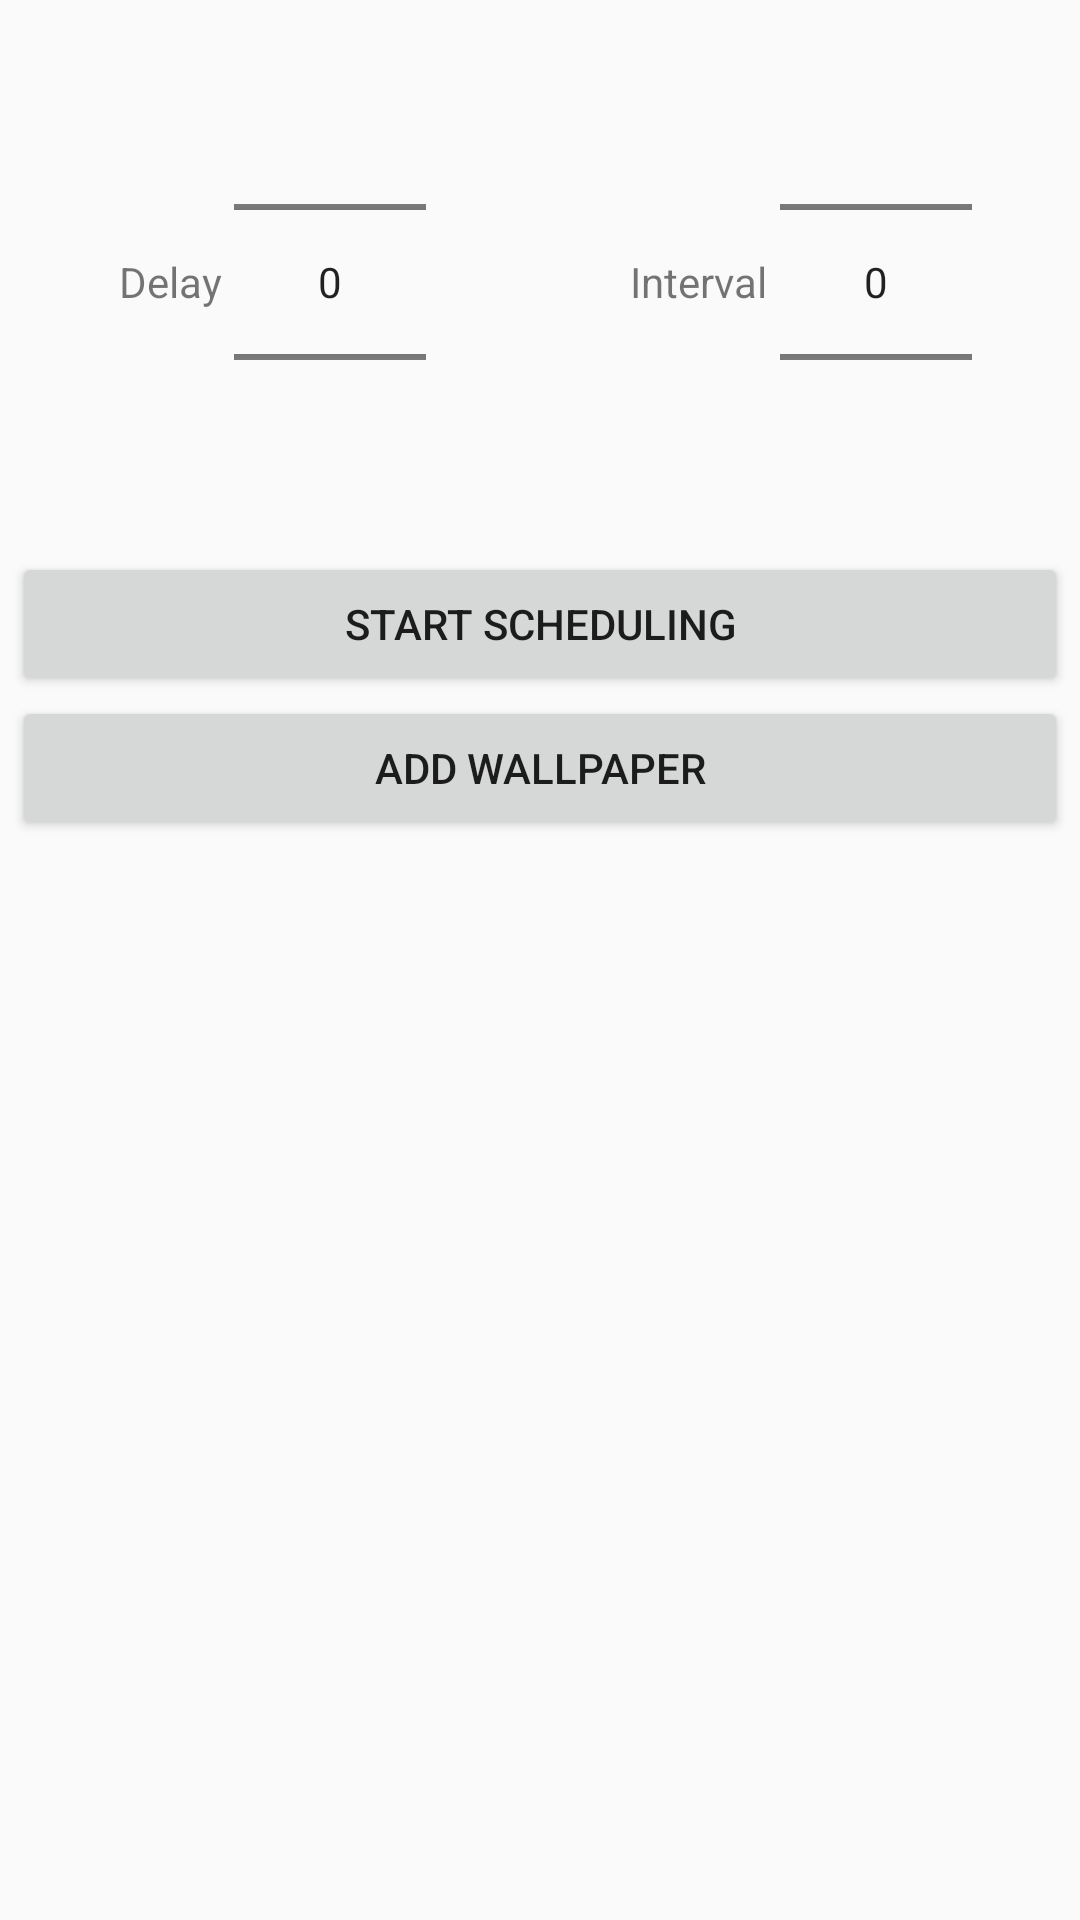

Here is an Android app screen rendered from its layout file. Give the layout XML and the strings, colors and styles it references.
<!-- AndroidManifest.xml: application theme AppTheme -->
<!-- res/layout/fragment_main.xml -->
<?xml version="1.0" encoding="utf-8"?>
<LinearLayout xmlns:android="http://schemas.android.com/apk/res/android"
    xmlns:tools="http://schemas.android.com/tools"
    android:orientation="vertical"
    android:padding="@dimen/offset_4"
    android:layout_width="match_parent"
    android:layout_height="match_parent"
    tools:context=".ui.view.MainFragment">

    <LinearLayout
        android:layout_width="match_parent"
        android:orientation="horizontal"
        android:layout_height="wrap_content"
        android:baselineAligned="false">
        <LinearLayout
            android:layout_width="wrap_content"
            android:layout_weight="1"
            android:gravity="center"
            android:orientation="horizontal"
            android:layout_height="wrap_content">
            <TextView
                android:layout_width="wrap_content"
                android:text="@string/main_tv_delay"
                android:layout_gravity="center"
                android:padding="@dimen/offset_4"
                android:layout_height="wrap_content"/>
            <NumberPicker
                android:id="@+id/npDelay"
                android:layout_width="wrap_content"
                android:layout_height="wrap_content"

                android:layout_gravity="center"
                android:elevation="@dimen/offset_4"
                android:soundEffectsEnabled="true" />
        </LinearLayout>

        <LinearLayout
            android:layout_width="wrap_content"
            android:orientation="horizontal"
            android:layout_weight="1"
            android:gravity="center"
            android:layout_height="wrap_content">
            <TextView
                android:layout_width="wrap_content"
                android:text="@string/main_tv_interval"
                android:layout_gravity="center"
                android:padding="@dimen/offset_4"
                android:layout_height="wrap_content"/>
            <NumberPicker
                android:id="@+id/npInterval"
                android:layout_width="wrap_content"
                android:layout_height="wrap_content"
                android:elevation="@dimen/offset_4"
                android:soundEffectsEnabled="true" />
        </LinearLayout>

    </LinearLayout>

    <Button
        android:id="@+id/btnStartStop"
        android:layout_gravity="center"
        android:layout_width="match_parent"
        android:layout_height="wrap_content"
        android:text="@string/main_btn_txt_start" />

    <Button
        android:id="@+id/btnAddPicture"
        android:layout_gravity="center"
        android:layout_width="match_parent"
        android:layout_height="wrap_content"
        android:text="@string/main_btn_txt_add_pictures" />

    <Button
        android:id="@+id/btnUpgrade"
        android:layout_gravity="center"
        android:visibility="gone"
        android:layout_width="match_parent"
        android:layout_height="wrap_content"
        android:text="@string/btn_txt_upgrade" />

    <ProgressBar
        android:id="@+id/pb"
        android:visibility="gone"
        style="@style/ProgressBarStyle" />

    <androidx.recyclerview.widget.RecyclerView
        android:id="@+id/rvPictures"
        android:layout_width="match_parent"
        android:layout_height="match_parent" />
</LinearLayout>
<!-- resources referenced by this layout -->
<resources>
  <dimen name="offset_4">4dp</dimen>
  <string name="btn_txt_upgrade">UPGRADE</string>
  <string name="main_btn_txt_add_pictures">add wallpaper</string>
  <string name="main_btn_txt_start">start scheduling</string>
  <string name="main_tv_delay">Delay</string>
  <string name="main_tv_interval">Interval</string>
  <style name="ProgressBarStyle">
          <item name="android:layout_height">match_parent</item>
          <item name="android:layout_width">match_parent</item>
          <item name="android:padding">@dimen/offset_40</item>
          <item name="android:visibility">visible</item>
      </style>
  <style name="AppTheme" parent="Theme.AppCompat.Light.DarkActionBar">
          
          <item name="colorPrimary">@color/colorPrimary</item>
          <item name="colorPrimaryDark">@color/colorPrimaryDark</item>
          <item name="colorAccent">@android:color/darker_gray</item>
      </style>
  <dimen name="offset_40">40dp</dimen>
  <color name="colorPrimary">#6200EE</color>
  <color name="colorPrimaryDark">#3700B3</color>
</resources>
